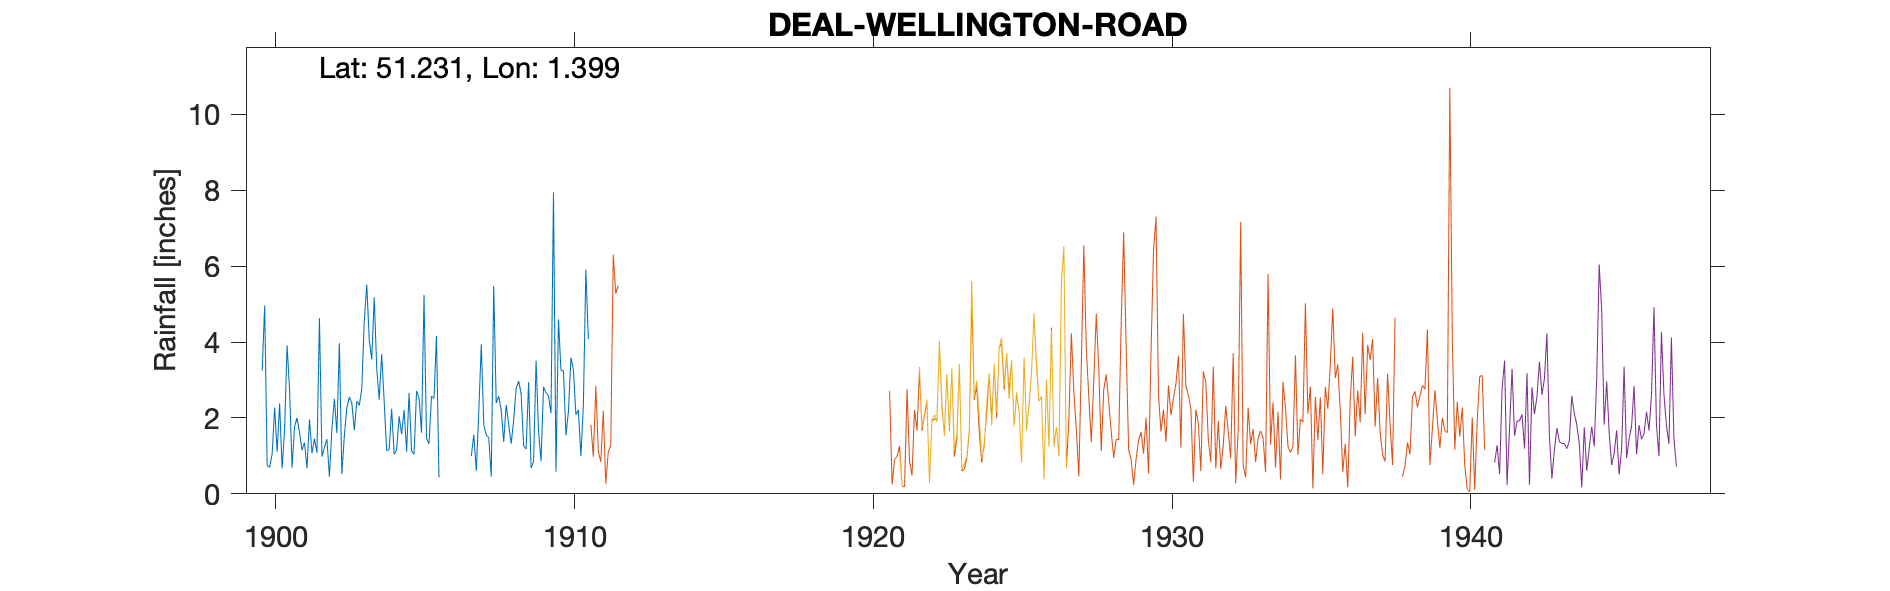

Source data for this figure (header and first rows):
DEAL-WELLINGTON-ROAD (SEWAGE WORKS), , , , , , , , , , , , , , , , , , , , 
Grid ref, TR374535, Long, 1.399, Lat, 51.23, Elevation, 11, ft, , , , , , , , , , , , 
Station no, 292, , , , , , , , , , , , , , , , , , , 
, 1900, 1901, 1902, 1903, 1904, 1905, 1906, 1907, 1908, 1909, 1910, 1911, 1912, 1913, 1914, 1915, 1916, 1917, 1918, 1919
January, 3.25, 0.69, 0.98, 2.39, 3.68, 1.13, , 1, 2.21, 0.68, 3.25, , , , , , , , , 
February, 4.96, 1.77, 1.22, 1.68, 2.43, 1.04, , 1.56, 1.37, 0.85, 3.24, , , , , , , , , 
March, 0.74, 2, 1.44, 2.44, 1.13, 2.71, , 0.61, 2.34, 3.51, 1.54, , , , , , , , , 
April, 0.7, 1.61, 0.45, 2.33, 1.17, 2.52, , 2.17, 1.83, 1.64, 2.17, , , , , , , , , 
May, 1.05, 1.15, 1.71, 2.76, 2.24, 1.61, , 3.94, 1.32, 0.86, 3.59, , , , , , , , , 
June, 2.27, 1.35, 2.5, 4.56, 1.04, 5.24, , 1.82, 1.93, 2.82, 3.27, , , , , , , , , 
July, 1.11, 0.67, 1.6, 5.51, 1.16, 1.46, , 1.55, 2.78, 2.66, 2.08, , , , , , , , , 
August, 2.38, 1.96, 3.97, 4.06, 2.04, 1.32, , 1.48, 2.97, 2.58, 2.21, , , , , , , , , 
September, 0.67, 1.07, 0.52, 3.54, 1.57, 2.58, , 0.45, 2.64, 2.12, 0.99, , , , , , , , , 
October, 1.69, 1.45, 1.53, 5.18, 2.21, 2.51, , 5.48, 1.26, 7.94, 2.33, , , , , , , , , 
November, 3.91, 1.08, 2.27, 3.32, 1.11, 4.16, , 2.39, 1.18, 0.58, 5.91, , , , , , , , , 
December, 2.75, 4.63, 2.55, 2.48, 2.66, 0.43, , 2.57, 2.94, 4.6, 4.08, , , , , , , , , 
Total, 25.48, 19.43, 20.74, 40.25, 22.44, 26.71, , 25.02, 24.77, 30.84, 34.66, , , , , , , , , 
1911 Gauge moved to Wellington Road, , , , , , , , , , , , , , , , , , , , 
